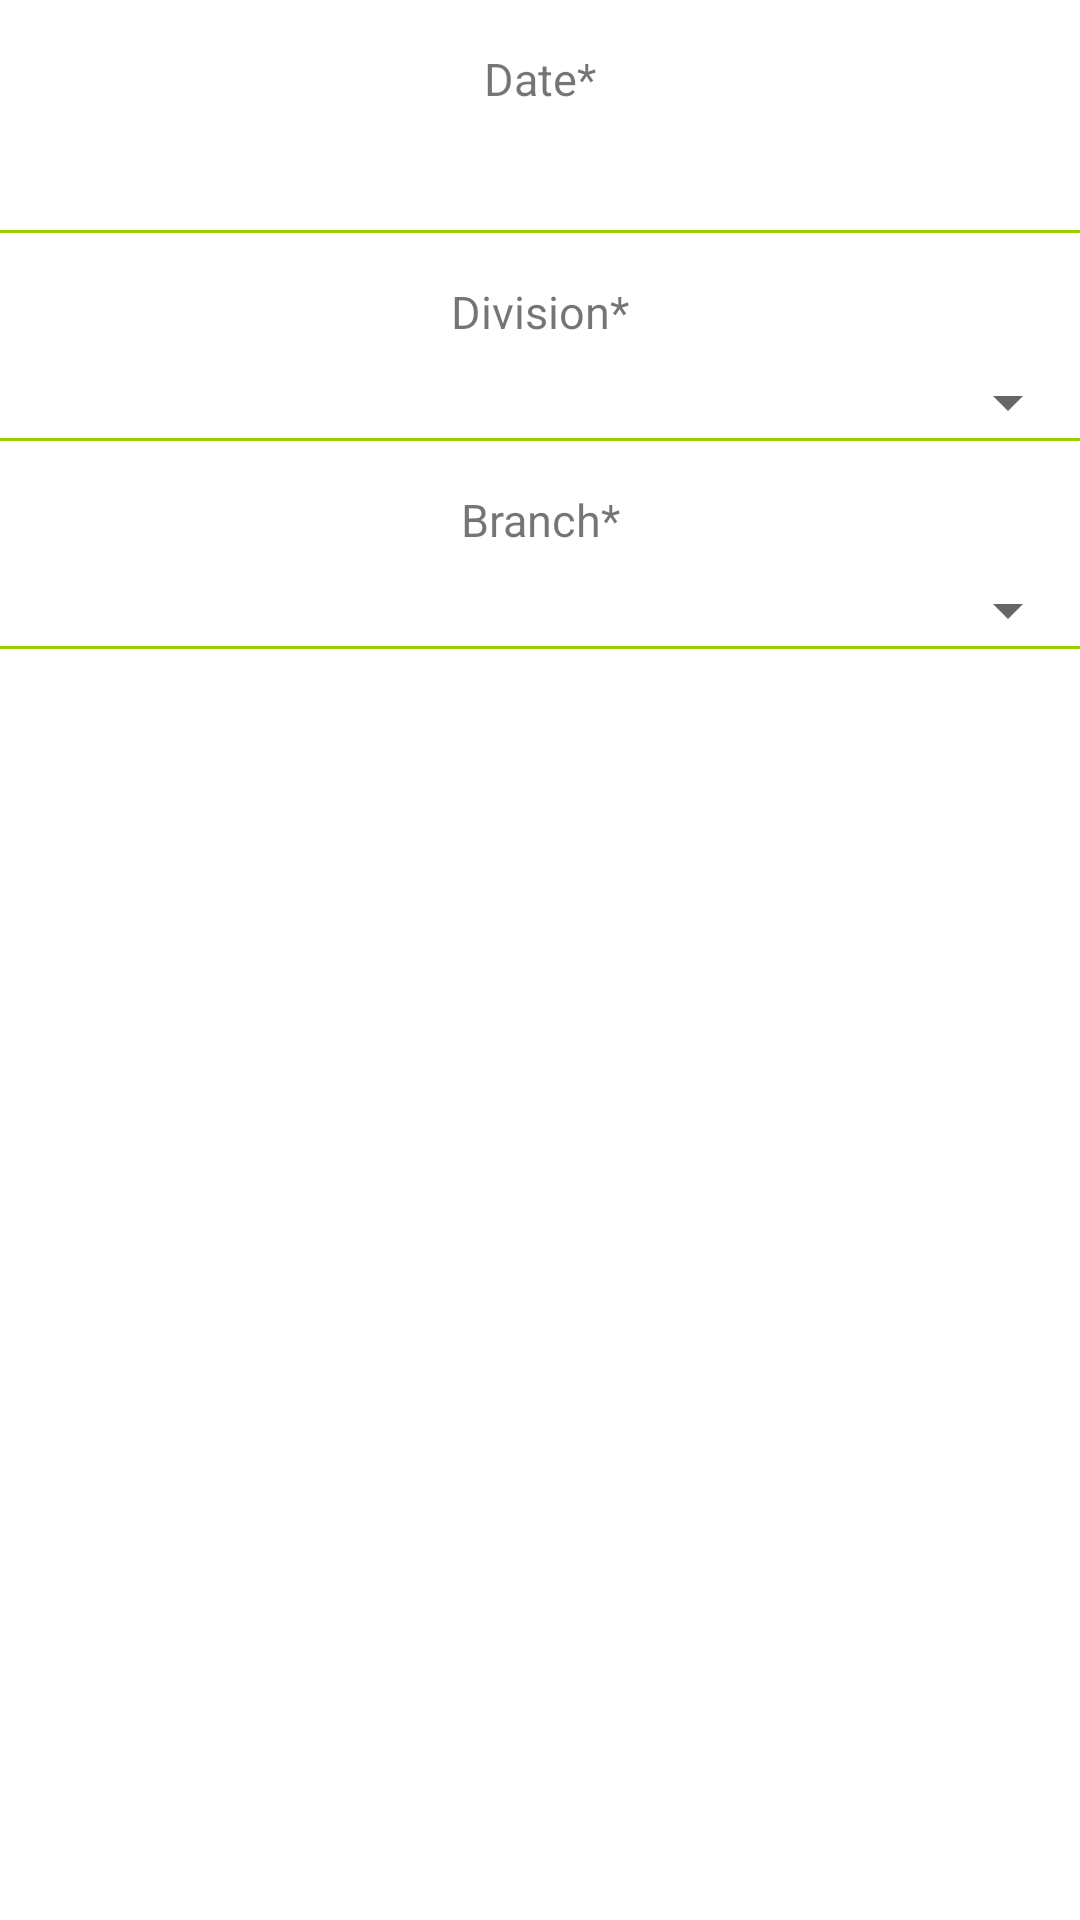

The Android layout XML behind this screen, and the referenced resources:
<!-- AndroidManifest.xml: application theme AppTheme -->
<!-- res/layout/fragment_branch_details.xml -->
<FrameLayout xmlns:android="http://schemas.android.com/apk/res/android"
    xmlns:tools="http://schemas.android.com/tools" android:layout_width="match_parent"
    android:layout_height="match_parent"
    tools:context="com.myexample.android.shriramexecutive.BranchDetailsFragment">

    
    <LinearLayout
        android:layout_width="match_parent"
        android:layout_height="match_parent"
        android:orientation="vertical">
        <TextView
            android:layout_width="match_parent"
            android:layout_height="wrap_content"
            android:text="Date*"
            android:gravity="center_horizontal"
            style="@style/textViewMaterial"/>

        <TextView
            android:id="@+id/setDate"
            android:layout_width="match_parent"
            android:layout_height="wrap_content"
            android:textColor="@android:color/holo_blue_dark"
            android:textSize="24dp"
            android:drawableRight="@drawable/ic_date_range_black_24dp"/>

        <View
            android:layout_width="match_parent"
            android:layout_height="1dp"
            style="@style/fragmentCustomStyle"/>
        <TextView
            android:layout_width="match_parent"
            android:layout_height="wrap_content"
            android:text="Division*"
            android:gravity="center_horizontal"
            style="@style/textViewMaterial"/>
        <Spinner
            android:id="@+id/divisions_spinner"
            android:layout_width="match_parent"
            android:layout_height="wrap_content" />
        <View
            android:layout_width="match_parent"
            android:layout_height="1dp"
            style="@style/fragmentCustomStyle"/>

        <TextView
            android:layout_width="match_parent"
            android:layout_height="wrap_content"
            android:text="Branch*"
            android:gravity="center_horizontal"
            style="@style/textViewMaterial"/>
        <Spinner
            android:id="@+id/branches_spinner"
            android:layout_width="match_parent"
            android:layout_height="wrap_content" />
        <View
            android:layout_width="match_parent"
            android:layout_height="1dp"
            style="@style/fragmentCustomStyle"/>
        <EditText
            android:id="@+id/otherBranch"
            android:layout_width="match_parent"
            android:layout_height="wrap_content"
            android:hint="Specify Any Other"
            android:visibility="invisible"
            android:singleLine="true"
            android:inputType="textCapCharacters"
            style="@style/editViewMaterial"/>
    </LinearLayout>
</FrameLayout>
<!-- resources referenced by this layout -->
<resources>
  <style name="editViewMaterial">
          <item name="android:paddingBottom">8dp</item>
          <item name="android:textColor">@color/colorPrimaryDark</item>
          <item name="android:textSize">15sp</item>
      </style>
  <style name="fragmentCustomStyle">
          <item name="android:background">@android:color/holo_green_light</item>
      </style>
  <style name="textViewMaterial">
          <item name="android:paddingTop">16dp</item>
          <item name="android:paddingBottom">8dp</item>
          <item name="android:textSize">15sp</item>
  
      </style>
  <style name="AppTheme" parent="Theme.AppCompat.Light.DarkActionBar">
          
          <item name="colorPrimary">@color/colorPrimary</item>
          <item name="colorPrimaryDark">@color/colorPrimaryDark</item>
          <item name="colorAccent">@color/colorAccent</item>
          <item name="android:windowBackground">@color/windowBackground</item>
      </style>
  <color name="colorPrimaryDark">#1b1b1b</color>
  <color name="colorPrimary">#424242</color>
  <color name="colorAccent">#00b8d4</color>
  <color name="windowBackground">#ffffff</color>
</resources>
